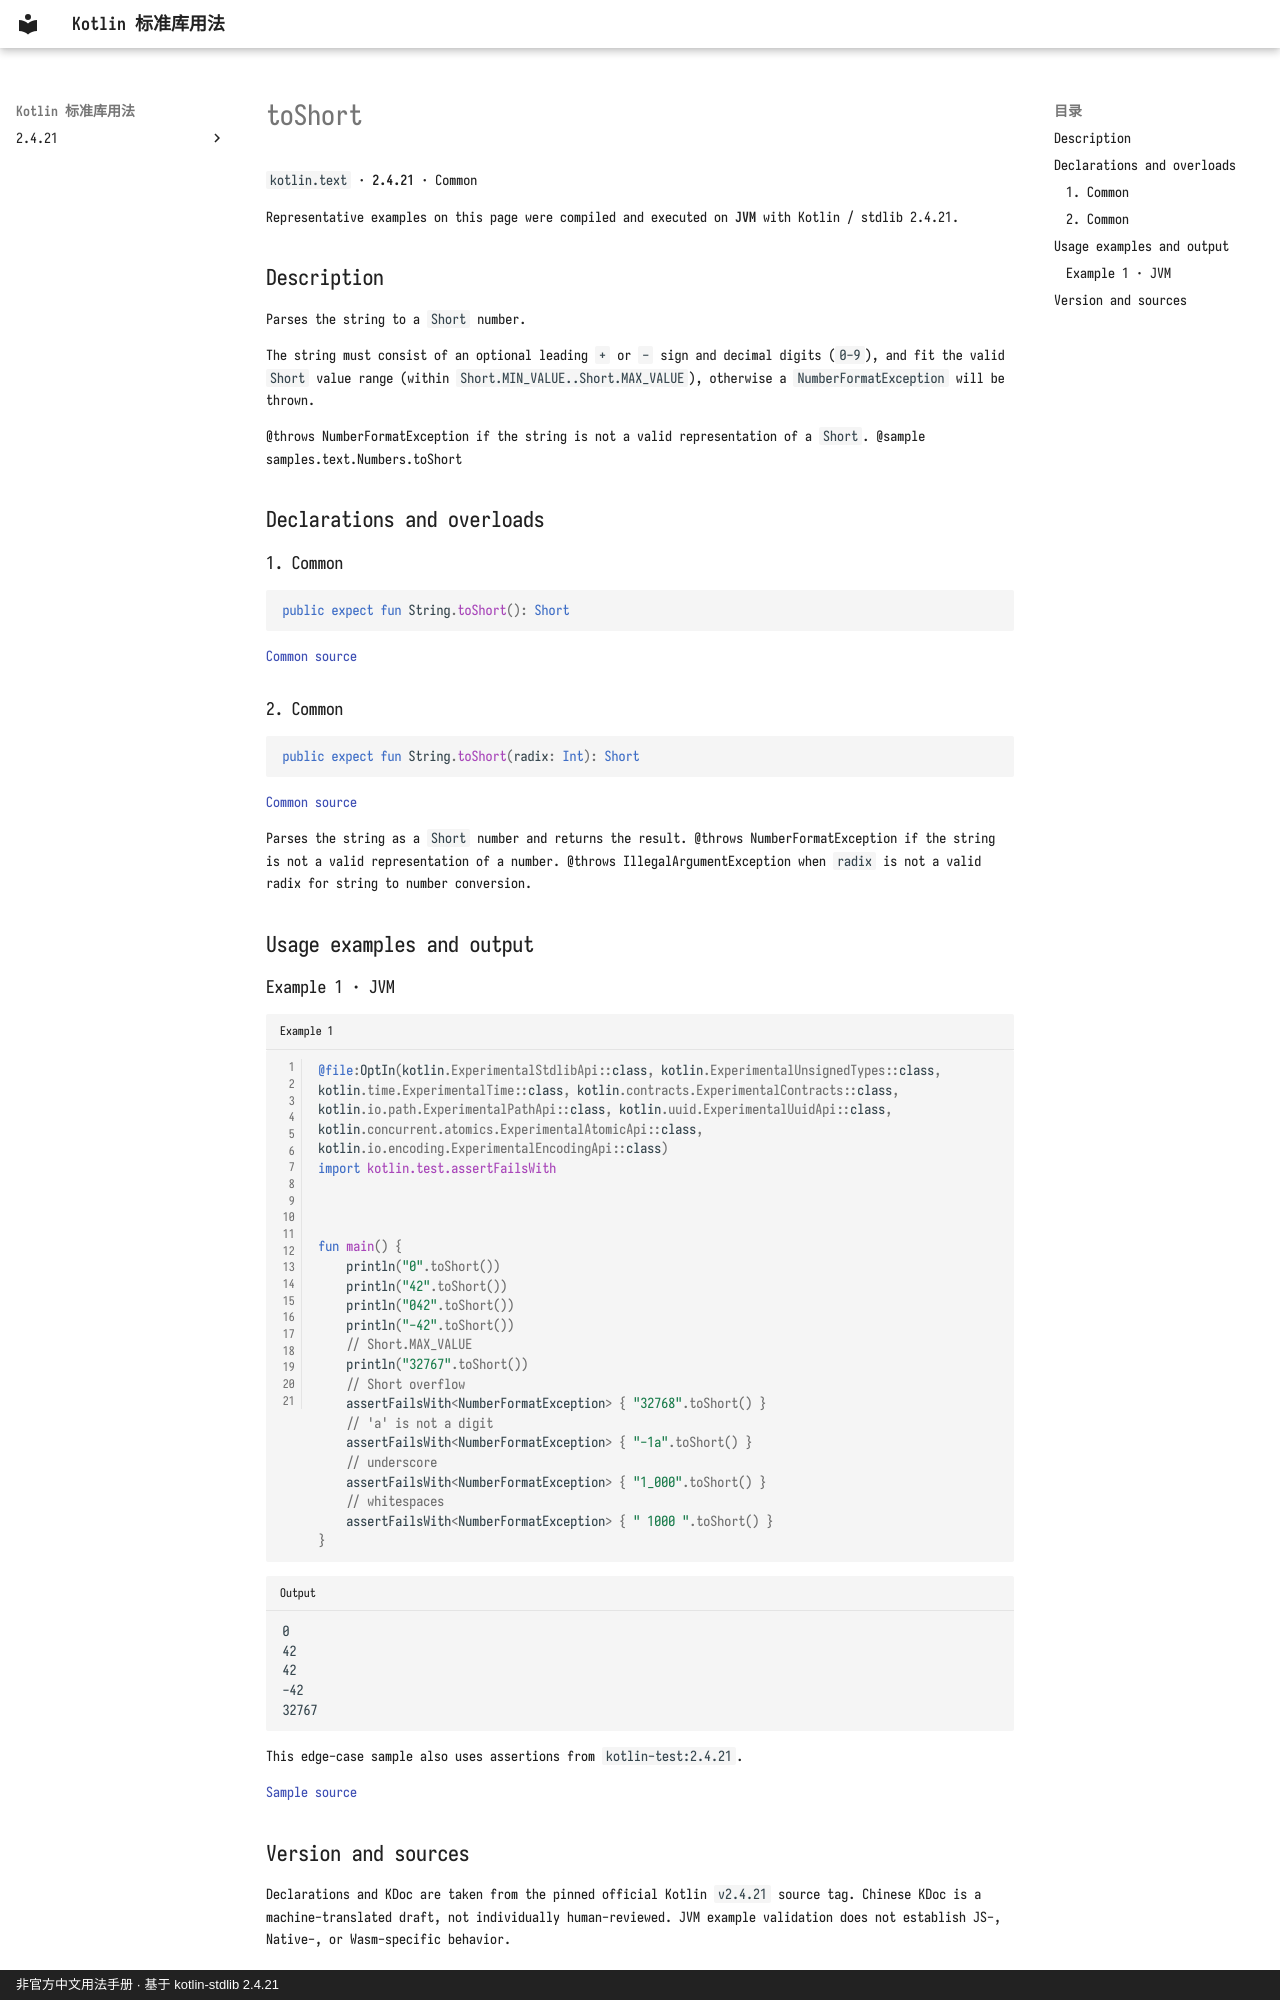

repository: oooooooko/kotlin-stdlib-docs · page: en/api/kotlin.text/toshort--113ff768/index.html · generator: mkdocs · copyright: 非官方中文用法手册 · 基于 kotlin-stdlib 2.4.21

# toShort

`kotlin.text` · **2.4.21** · Common

Representative examples on this page were compiled and executed on **JVM** with Kotlin / stdlib 2.4.21.

## Description

Parses the string to a `Short` number.

The string must consist of an optional leading `+` or `-` sign and decimal digits (`0-9`),
and fit the valid `Short` value range (within `Short.MIN_VALUE..Short.MAX_VALUE`),
otherwise a `NumberFormatException` will be thrown.

@throws NumberFormatException if the string is not a valid representation of a `Short`.
@sample samples.text.Numbers.toShort

## Declarations and overloads

### 1. Common

```kotlin
public expect fun String.toShort(): Short
```

[Common source](https://github.com/JetBrains/kotlin/blob/v2.4.21/libraries/stdlib/common/src/kotlin/TextH.kt#L569)

### 2. Common

```kotlin
public expect fun String.toShort(radix: Int): Short
```

[Common source](https://github.com/JetBrains/kotlin/blob/v2.4.21/libraries/stdlib/common/src/kotlin/TextH.kt#L581)

Parses the string as a `Short` number and returns the result.
@throws NumberFormatException if the string is not a valid representation of a number.
@throws IllegalArgumentException when `radix` is not a valid radix for string to number conversion.

## Usage examples and output

### Example 1 · JVM

```kotlin title="Example 1" linenums="1"
@file:OptIn(kotlin.ExperimentalStdlibApi::class, kotlin.ExperimentalUnsignedTypes::class, kotlin.time.ExperimentalTime::class, kotlin.contracts.ExperimentalContracts::class, kotlin.io.path.ExperimentalPathApi::class, kotlin.uuid.ExperimentalUuidApi::class, kotlin.concurrent.atomics.ExperimentalAtomicApi::class, kotlin.io.encoding.ExperimentalEncodingApi::class)
import kotlin.test.assertFailsWith



fun main() {
    println("0".toShort())
    println("42".toShort())
    println("042".toShort())
    println("-42".toShort())
    // Short.MAX_VALUE
    println("32767".toShort())
    // Short overflow
    assertFailsWith<NumberFormatException> { "32768".toShort() }
    // 'a' is not a digit
    assertFailsWith<NumberFormatException> { "-1a".toShort() }
    // underscore
    assertFailsWith<NumberFormatException> { "1_000".toShort() }
    // whitespaces
    assertFailsWith<NumberFormatException> { " 1000 ".toShort() }
}
```

```text title="Output"
0
42
42
-42
32767
```

This edge-case sample also uses assertions from `kotlin-test:2.4.21`.

[Sample source](https://github.com/JetBrains/kotlin/blob/v2.4.21/libraries/stdlib/samples/test/samples/text/Numbers.kt#L49)
